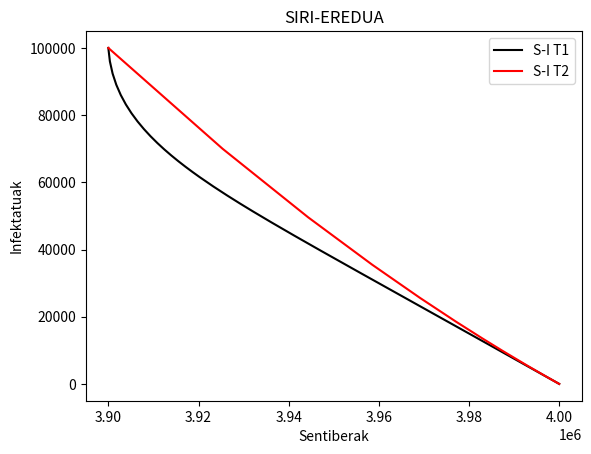

This chart was generated by the following Python code:
# -*- coding: utf-8 -*-
"""
Created on Wed Jan 11 15:28:55 2023

@author: asier
"""

#T desberdinen arteko desberdintasuna ikusteko programa
#Aurreko RUNGE-KUTTA programaren oso oso antzekoa
import numpy as np
import matplotlib.pyplot as plt
import math
T1,T2,d,Y0=20,300,3,np.array([3900000,100000,0])
q,A,b,tau=4,np.array([[0,0,0,0],[1/2,0,0,0],[0,1/2,0,0],[0,0,1,0]]),np.array([1/6,1/3,1/3,1/6]),np.array([0,1/2,1/2,1])
n=1000
mu=4
beta=4
eta=3
gamma=2
N=4000000
def func1(t,z,mu,beta,eta,gamma,N):
    return np.array([mu*N-mu*z[0]-beta*z[0]*z[1]/N,beta*z[0]*z[1]/N-z[1]*mu-gamma*z[1]+z[2]*eta,gamma*z[1]-z[2]*mu-z[2]*eta])

def RK(n,T,Y0,d,mu,beta,eta,gamma,N,q,A,b,tau):
    dt=T/n
    tn=np.zeros(n+1)                    
    for i in range(n+1):
        tn[i]=i*dt                 
    Y=np.zeros((d,n+1))                 
    Y[:,0]=Y0[:]
   
    rho,K=np.zeros(q),np.zeros((d,q))       
    for a in range(n):
        for j in range(q):
            rho[j]=tn[a]+dt*tau[j]
        K[:,0]=func1(rho[0],Y[:,a],mu,beta,eta,gamma,N)
        for l in range(1,q):
            suma=np.zeros(d)
            for s in range(l):
                for h in range(d):
                    suma[h]=suma[h]+A[l,s]*K[h,s]
            K[:,l]=func1(rho[l],Y[:,a]+dt*suma,mu,beta,eta,gamma,N)
        suma=np.zeros(d)
        for s in range(q):
            for h in range(d):
                suma[h]=suma[h]+b[s]*K[h,s]
        Y[:,a+1]=Y[:,a]+dt*suma
    return Y,tn
#Hemen hasten da aurrekoarekiko desberdintasun bakarra
# T bakoitzarekiko S-I lortzen da eta gero grafikatu
y1=(RK(n,T1,Y0,d,mu,beta,eta,gamma,N,q,A,b,tau)[0][1])
x1=(RK(n,T1,Y0,d,mu,beta,eta,gamma,N,q,A,b,tau)[0][0])
y2=(RK(n,T2,Y0,d,mu,beta,eta,gamma,N,q,A,b,tau)[0][1])
x2=(RK(n,T2,Y0,d,mu,beta,eta,gamma,N,q,A,b,tau)[0][0])
plt.plot(x1,y1,color='black',label='S-I T1')
plt.plot(x2,y2,color='red',label='S-I T2')
plt.legend()
plt.title('SIRI-EREDUA')
plt.xlabel('Sentiberak')
plt.ylabel('Infektatuak')
plt.show()
